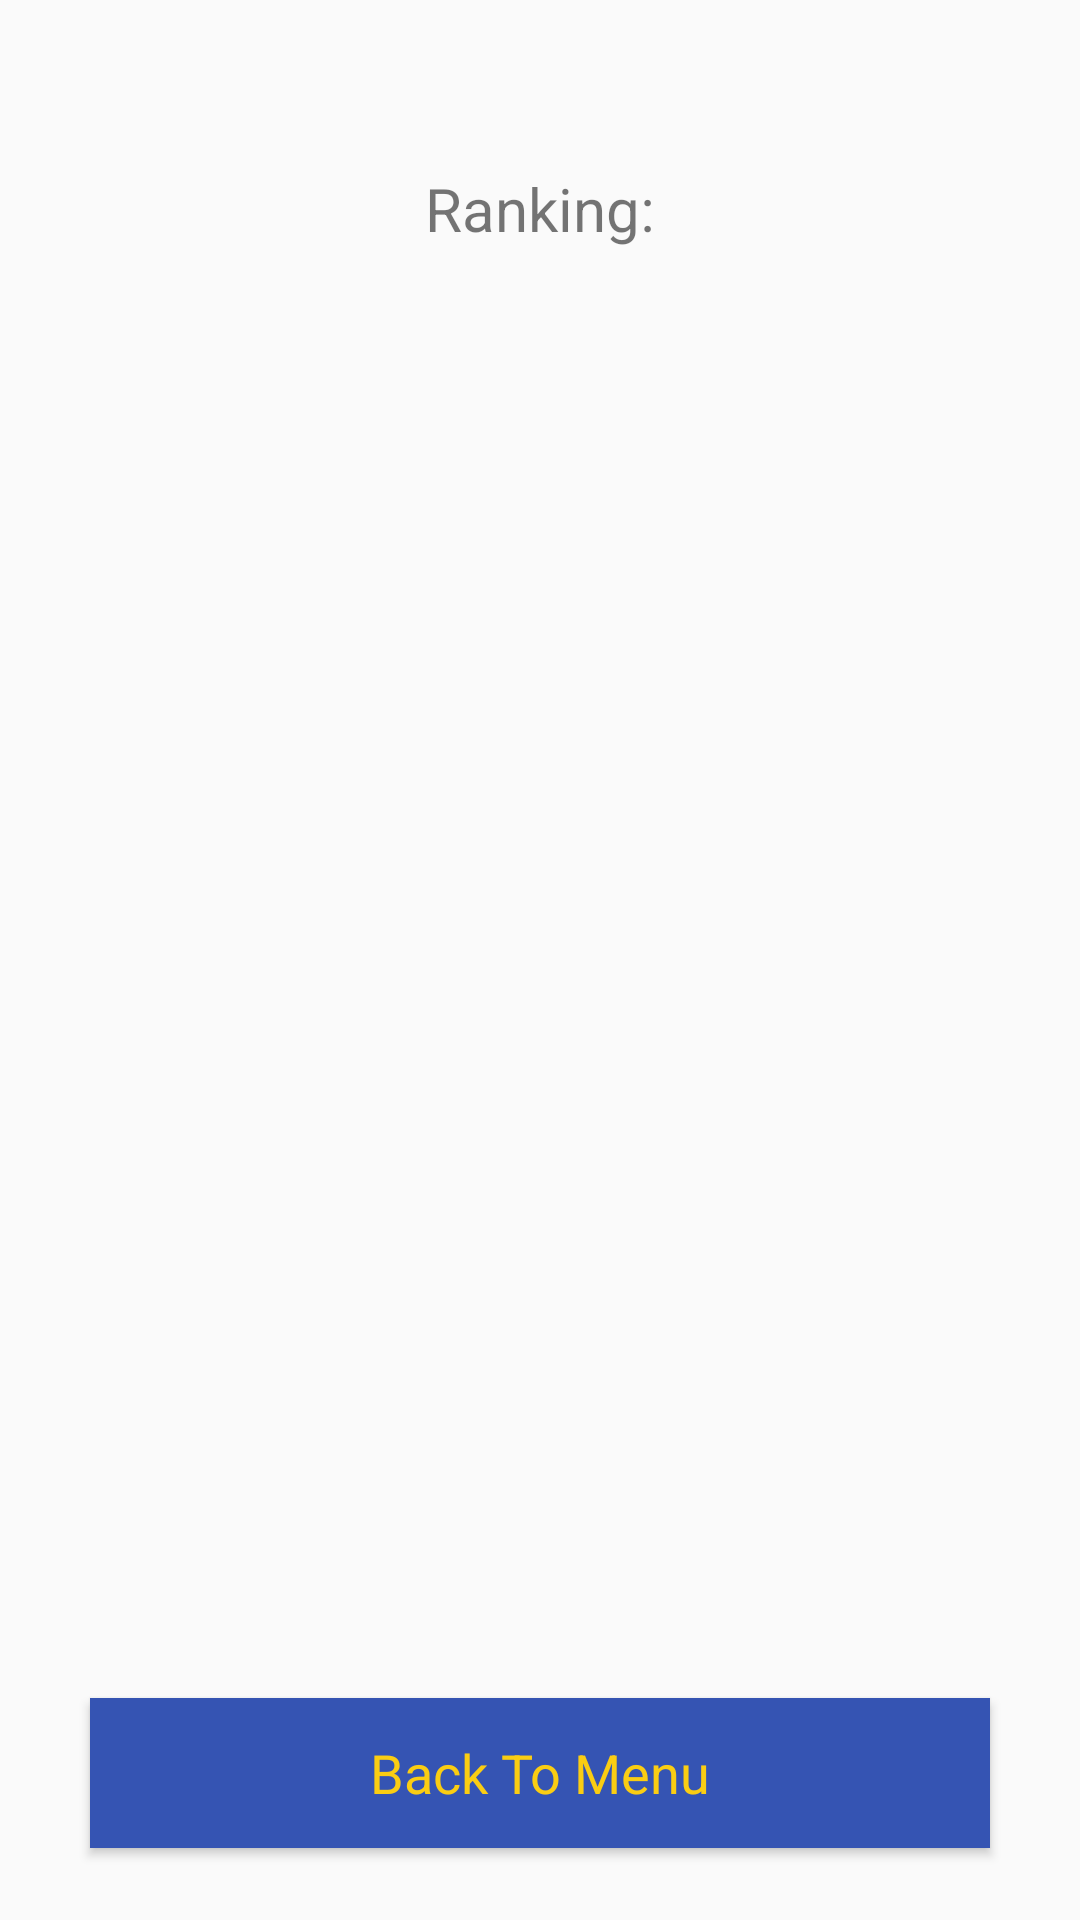

The Android layout XML behind this screen, and the referenced resources:
<!-- AndroidManifest.xml: activity theme Fullscreen -->
<!-- res/layout/activity_ranking.xml -->
<?xml version="1.0" encoding="utf-8"?>
<RelativeLayout xmlns:android="http://schemas.android.com/apk/res/android"
    xmlns:app="http://schemas.android.com/apk/res-auto"
    xmlns:tools="http://schemas.android.com/tools"
    android:layout_width="match_parent"
    android:layout_height="match_parent"
    android:padding="16dp"
    android:orientation="vertical"
    tools:context=".RankingActivity">

    <LinearLayout
        android:layout_width="match_parent"
        android:layout_height="match_parent"
        android:orientation="vertical">
        <TextView
            android:layout_width="match_parent"
            android:layout_height="wrap_content"
            android:textSize="20dp"
            android:layout_marginTop="40dp"
            android:text="Ranking:"
            android:gravity="center"
            android:layout_marginBottom="30dp"/>

        <ScrollView
            android:layout_width="match_parent"
            android:layout_height="0dp"
            android:layout_weight="1"
            android:layout_marginBottom="10dp">

            <android.support.v7.widget.RecyclerView
                android:id="@+id/rvRanking"
                android:layout_width="match_parent"
                android:layout_height="0dp"
                android:layout_weight="1"
                tools:listitem="@layout/ranking_item"
                />
        </ScrollView>

        <Button
            android:id="@+id/btBackToMenu2"
            style="@style/ButtonMenu"
            android:layout_gravity="center"
            android:text="Back To Menu"/>
    </LinearLayout>

    <ProgressBar
        android:id="@+id/pbLoadScore"
        android:layout_width="60dp"
        android:layout_height="60dp"
        android:visibility="invisible"
        android:layout_centerHorizontal="true"
        android:layout_centerVertical="true"
        android:layout_gravity="center" />
</RelativeLayout>
<!-- res/layout/ranking_item.xml (included above) -->
<?xml version="1.0" encoding="utf-8"?>
<android.support.v7.widget.CardView
    xmlns:android="http://schemas.android.com/apk/res/android"
    xmlns:tools="http://schemas.android.com/tools"
    android:layout_marginTop="8dp"
    android:layout_marginBottom="8dp"
    android:layout_marginLeft="40dp"
    android:layout_marginRight="40dp"
    android:layout_width="match_parent"
    android:layout_height="wrap_content">

    <LinearLayout
        android:layout_width="match_parent"
        android:layout_height="wrap_content"
        android:orientation="vertical"
        android:padding="10dp">
        <LinearLayout
            android:layout_width="match_parent"
            android:layout_height="wrap_content"
            android:orientation="horizontal"
            android:gravity="center">
            <TextView
                android:layout_width="wrap_content"
                android:layout_height="wrap_content"
                android:text="Name:"
                android:layout_marginRight="6dp"/>

            <TextView
                android:id="@+id/tvInputName"
                android:layout_width="wrap_content"
                android:layout_height="wrap_content"
                android:text=""/>
        </LinearLayout>

        <LinearLayout
            android:layout_width="match_parent"
            android:layout_height="wrap_content"
            android:orientation="horizontal"
            android:gravity="center">
            <TextView
                android:layout_width="wrap_content"
                android:layout_height="wrap_content"
                android:text="Score:"
                android:layout_marginRight="6dp"/>

            <TextView
                android:id="@+id/tvInputScore"
                android:layout_width="wrap_content"
                android:layout_height="wrap_content"
                android:text=""/>
        </LinearLayout>
    </LinearLayout>

</android.support.v7.widget.CardView>
<!-- resources referenced by this layout -->
<resources>
  <style name="ButtonMenu" parent="Theme.AppCompat.Light.DarkActionBar">
          <item name="android:layout_width">300dp</item>
          <item name="android:layout_height">50dp</item>
          <item name="android:background">#3554b3</item>
          <item name="android:textColor">#facd13</item>
          <item name="android:textSize">18dp</item>
          <item name="android:textAllCaps">false</item>
          <item name="android:layout_marginBottom">8dp</item>
          <item name="android:layout_marginTop">8dp</item>
      </style>
  <style name="Fullscreen" parent="AppTheme">
          <item name="windowActionBar">false</item>
          <item name="windowNoTitle">true</item>
          <item name="android:windowFullscreen">true</item>
      </style>
  <style name="AppTheme" parent="Theme.AppCompat.Light.DarkActionBar">
          
          <item name="colorPrimary">@color/colorPrimary</item>
          <item name="colorPrimaryDark">@color/colorPrimaryDark</item>
          <item name="colorAccent">@color/colorAccent</item>
      </style>
  <color name="colorPrimary">#3F51B5</color>
  <color name="colorPrimaryDark">#303F9F</color>
  <color name="colorAccent">#FF4081</color>
</resources>
